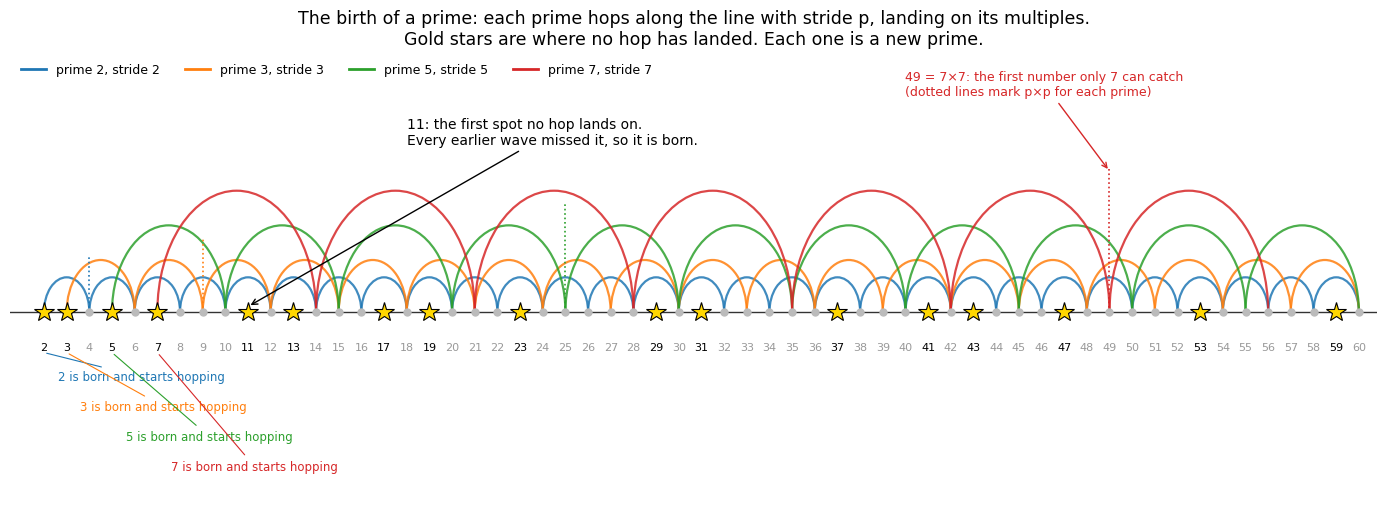

Generate this figure with matplotlib: (Note: this script raises an exception after producing the figure.)
import numpy as np, matplotlib
matplotlib.use('Agg')
import matplotlib.pyplot as plt
from matplotlib.patches import Arc
plt.rcParams.update({'font.size':11,'font.family':'DejaVu Sans'})
def primes_upto(n):
    s=np.ones(n+1,bool); s[:2]=False
    for i in range(2,int(n**.5)+1):
        if s[i]: s[i*i::i]=False
    return np.nonzero(s)[0]
cols={2:'#1f77b4',3:'#ff7f0e',5:'#2ca02c',7:'#d62728'}

# ---------- F1: hops ----------
N=60
fig,ax=plt.subplots(figsize=(14,5.2))
ax.axhline(0,color='#333',lw=1)
hit=set()
for p,c in cols.items():
    h=p*0.32
    for m in range(p, N-p+1, p):
        ax.add_patch(Arc((m+p/2,0),p,2*h*1.0,theta1=0,theta2=180,color=c,lw=1.6,alpha=0.85))
    for m in range(2*p,N+1,p): hit.add(m)
P=set(primes_upto(N))
for n in range(2,N+1):
    if n in hit:
        ax.plot(n,0,'o',ms=5,color='#bbbbbb',zorder=3)
    else:
        ax.plot(n,0,'*',ms=15,color='gold',mec='k',mew=0.8,zorder=4)
    ax.text(n,-0.55,str(n),ha='center',va='top',fontsize=8,color=('k' if n not in hit else '#999'))
for p,c in cols.items():
    yy={2:-1.2,3:-1.75,5:-2.3,7:-2.85}[p]
    ax.annotate(f'{p} is born and starts hopping',xy=(p,-0.75),xytext=(p+0.6,yy),fontsize=8.5,color=c,ha='left',va='center',
                arrowprops=dict(arrowstyle='-',color=c,lw=0.8))
for p,c in cols.items():
    ax.plot([p*p,p*p],[0,p*0.32+0.4],ls=':',color=c,lw=1.2) if p*p<=N else None
ax.annotate('11: the first spot no hop lands on.\nEvery earlier wave missed it, so it is born.',xy=(11,0.1),xytext=(18,3.1),fontsize=10,
            arrowprops=dict(arrowstyle='->',color='k'))
ax.annotate('49 = 7×7: the first number only 7 can catch\n(dotted lines mark p×p for each prime)',xy=(49,2.6),xytext=(40,4.0),fontsize=9,color=cols[7],
            arrowprops=dict(arrowstyle='->',color=cols[7]))
ax.set_xlim(0.5,N+0.8); ax.set_ylim(-3.4,4.8); ax.axis('off')
ax.set_title('The birth of a prime: each prime hops along the line with stride p, landing on its multiples.\nGold stars are where no hop has landed. Each one is a new prime.',fontsize=12.5)
handles=[plt.Line2D([],[],color=c,lw=2,label=f'prime {p}, stride {p}') for p,c in cols.items()]
ax.legend(handles=handles,loc='upper left',frameon=False,ncol=4,fontsize=9)
fig.tight_layout(); fig.savefig('figures/p1_hops.png',dpi=160); plt.close(fig)

# ---------- F2: product of waves ----------
x=np.linspace(1,120.5,40000)
W=np.ones_like(x)
fig,axs=plt.subplots(5,1,figsize=(14,8),sharex=True,gridspec_kw={'height_ratios':[0.8,0.8,0.8,0.8,3]})
for a,(p,c) in zip(axs,cols.items()):
    w=np.abs(np.sin(np.pi*x/p)); W*=w
    a.plot(x,w,color=c,lw=1); a.set_yticks([]); a.set_ylabel(f'|sin(πx/{p})|',rotation=0,ha='right',va='center',fontsize=9)
    a.set_ylim(0,1.15)
    for s in ['top','right','left']: a.spines[s].set_visible(False)
a=axs[-1]
a.fill_between(x,W,color='#7b5ea7',alpha=0.35,lw=0); a.plot(x,W,color='#4b2e83',lw=0.9)
pr=[n for n in primes_upto(121) if n>7]
ints=np.arange(2,121)
Wi=np.prod([np.abs(np.sin(np.pi*ints/p)) for p in cols],axis=0)
for n,v in zip(ints,Wi):
    if v>1e-9:
        a.plot([n,n],[0,v],color='goldenrod',lw=2); a.plot(n,v,'*',color='gold',mec='k',mew=0.6,ms=11)
        a.text(n,v+0.045,str(n),ha='center',fontsize=7.5)
a.set_ylim(0,Wi.max()*1.18); a.set_yticks([]); a.set_ylabel('product\nof all four',rotation=0,ha='right',va='center',fontsize=9)
for s in ['top','right','left']: a.spines[s].set_visible(False)
a.set_xlabel('x')
fig.suptitle('Multiply the four waves together. The product is zero on every multiple of 2, 3, 5 or 7 (the composites).\nThe whole numbers where it stays above zero are exactly the primes from 11 to 113: the "vacuum" the products never reach.',fontsize=12)
fig.tight_layout(rect=[0,0,1,0.93]); fig.savefig('figures/p2_wave_product.png',dpi=150); plt.close(fig)
print('nonzero ints', [int(n) for n,v in zip(ints,Wi) if v>1e-9])
